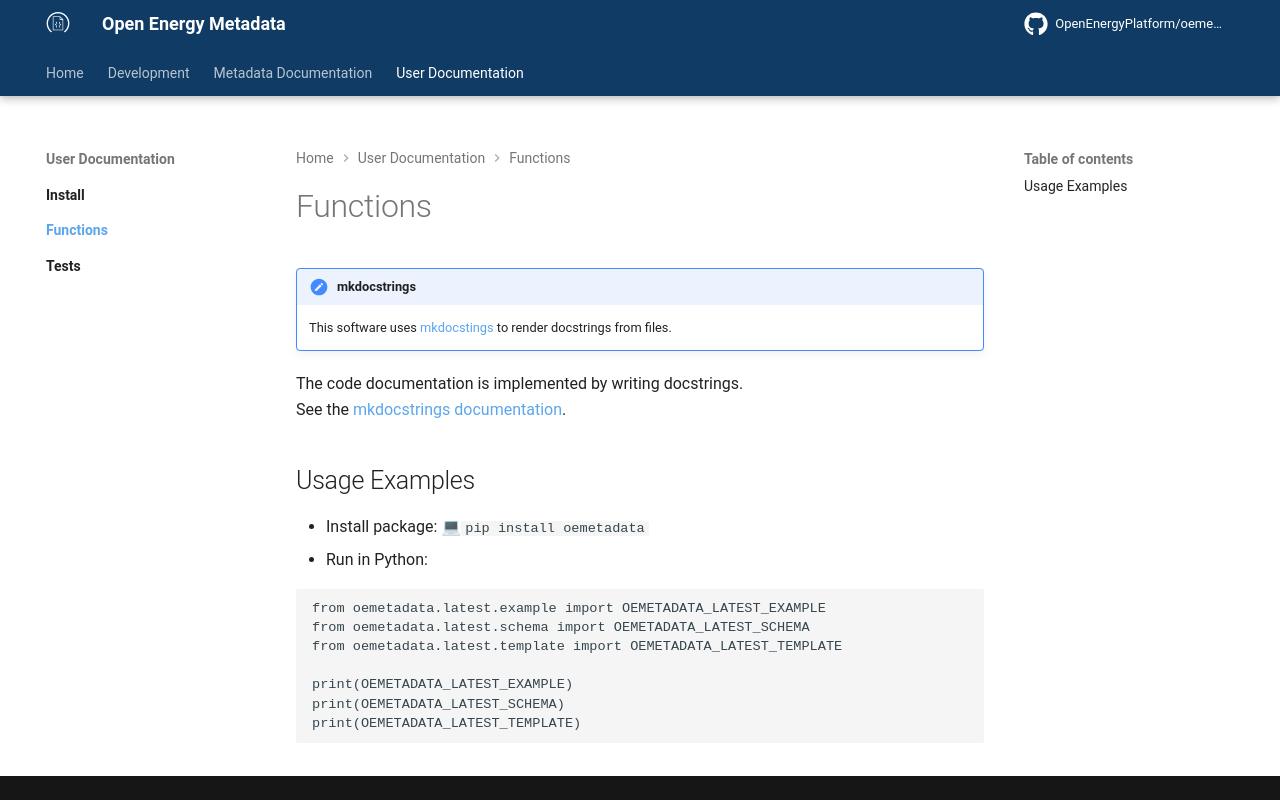

repository: OpenEnergyPlatform/oemetadata · page: develop/user_documentation/functions/index.html · generator: mkdocs

# Functions

!!! note "mkdocstrings"
    This software uses [mkdocstings](https://github.com/mkdocstrings/mkdocstrings) to render docstrings from files.

The code documentation is implemented by writing docstrings. <br>
See the [mkdocstrings documentation](https://mkdocstrings.github.io/).



## Usage Examples

- Install package: 💻`pip install oemetadata`
- Run in Python:

```python
from oemetadata.latest.example import OEMETADATA_LATEST_EXAMPLE
from oemetadata.latest.schema import OEMETADATA_LATEST_SCHEMA
from oemetadata.latest.template import OEMETADATA_LATEST_TEMPLATE

print(OEMETADATA_LATEST_EXAMPLE)
print(OEMETADATA_LATEST_SCHEMA)
print(OEMETADATA_LATEST_TEMPLATE)
```
